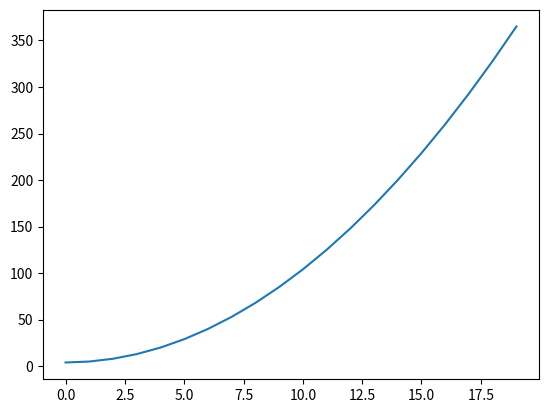

Write Python code to recreate this figure.
#!/usr/bin/env python3
# -*- coding: utf-8 -*-
"""
Created on Wed Jan 20 11:19:08 2021

[redacted]
"""
import numpy as np
import matplotlib.pyplot as plt

size = 20
z = np.zeros(size)

for i in range(size):
    z[i] = i**2 + 4

plt.plot(range(size),z)